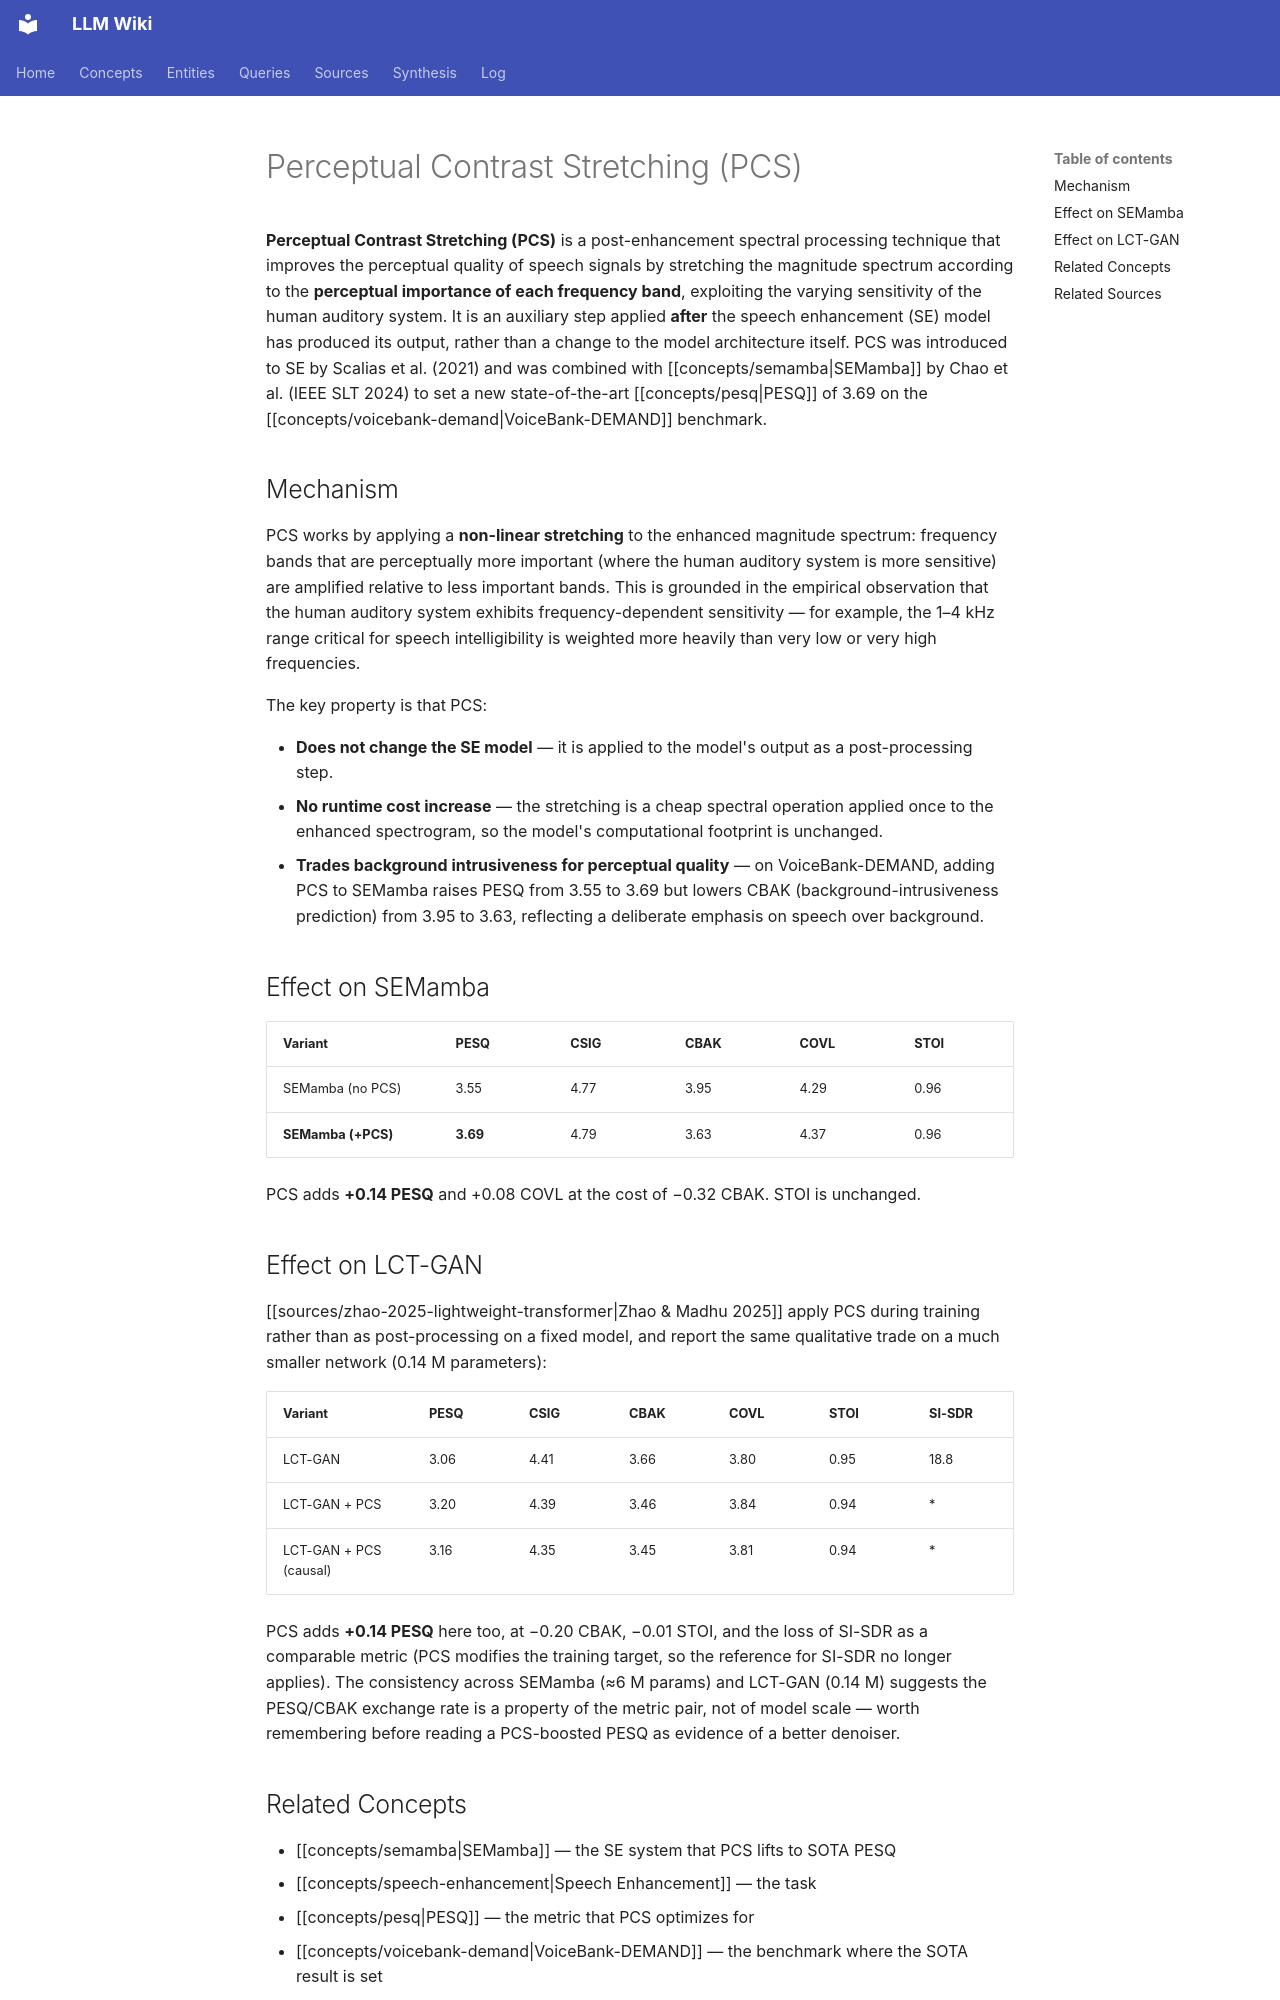

repository: proudzhu/llm-wiki · page: concepts/perceptual-contrast-stretching.html · generator: mkdocs

---
type: concept
created: 2026-08-03
updated: 2026-08-03
sources:
  - raw/papers/chao-2024-mamba-speech-enhancement/full-text.md
  - raw/papers/zhao-2025-lightweight-transformer/full-text.md
tags:
  - speech-enhancement
  - post-processing
  - psychoacoustics
  - spectral-processing
---

# Perceptual Contrast Stretching (PCS)

**Perceptual Contrast Stretching (PCS)** is a post-enhancement spectral processing technique that improves the perceptual quality of speech signals by stretching the magnitude spectrum according to the **perceptual importance of each frequency band**, exploiting the varying sensitivity of the human auditory system. It is an auxiliary step applied **after** the speech enhancement (SE) model has produced its output, rather than a change to the model architecture itself. PCS was introduced to SE by Scalias et al. (2021) and was combined with [[concepts/semamba|SEMamba]] by Chao et al. (IEEE SLT 2024) to set a new state-of-the-art [[concepts/pesq|PESQ]] of 3.69 on the [[concepts/voicebank-demand|VoiceBank-DEMAND]] benchmark.

## Mechanism

PCS works by applying a **non-linear stretching** to the enhanced magnitude spectrum: frequency bands that are perceptually more important (where the human auditory system is more sensitive) are amplified relative to less important bands. This is grounded in the empirical observation that the human auditory system exhibits frequency-dependent sensitivity — for example, the 1–4 kHz range critical for speech intelligibility is weighted more heavily than very low or very high frequencies.

The key property is that PCS:

- **Does not change the SE model** — it is applied to the model's output as a post-processing step.
- **No runtime cost increase** — the stretching is a cheap spectral operation applied once to the enhanced spectrogram, so the model's computational footprint is unchanged.
- **Trades background intrusiveness for perceptual quality** — on VoiceBank-DEMAND, adding PCS to SEMamba raises PESQ from 3.55 to 3.69 but lowers CBAK (background-intrusiveness prediction) from 3.95 to 3.63, reflecting a deliberate emphasis on speech over background.

## Effect on SEMamba

| Variant | PESQ | CSIG | CBAK | COVL | STOI |
|---------|------|------|------|------|------|
| SEMamba (no PCS) | 3.55 | 4.77 | 3.95 | 4.29 | 0.96 |
| **SEMamba (+PCS)** | **3.69** | 4.79 | 3.63 | 4.37 | 0.96 |

PCS adds **+0.14 PESQ** and +0.08 COVL at the cost of −0.32 CBAK. STOI is unchanged.

## Effect on LCT-GAN

[[sources/zhao-2025-lightweight-transformer|Zhao & Madhu 2025]] apply PCS during training rather than as post-processing on a fixed model, and report the same qualitative trade on a much smaller network (0.14 M parameters):

| Variant | PESQ | CSIG | CBAK | COVL | STOI | SI-SDR |
|---------|------|------|------|------|------|--------|
| LCT-GAN | 3.06 | 4.41 | 3.66 | 3.80 | 0.95 | 18.8 |
| LCT-GAN + PCS | 3.20 | 4.39 | 3.46 | 3.84 | 0.94 | * |
| LCT-GAN + PCS (causal) | 3.16 | 4.35 | 3.45 | 3.81 | 0.94 | * |

PCS adds **+0.14 PESQ** here too, at −0.20 CBAK, −0.01 STOI, and the loss of SI-SDR as a comparable metric (PCS modifies the training target, so the reference for SI-SDR no longer applies). The consistency across SEMamba (≈6 M params) and LCT-GAN (0.14 M) suggests the PESQ/CBAK exchange rate is a property of the metric pair, not of model scale — worth remembering before reading a PCS-boosted PESQ as evidence of a better denoiser.
